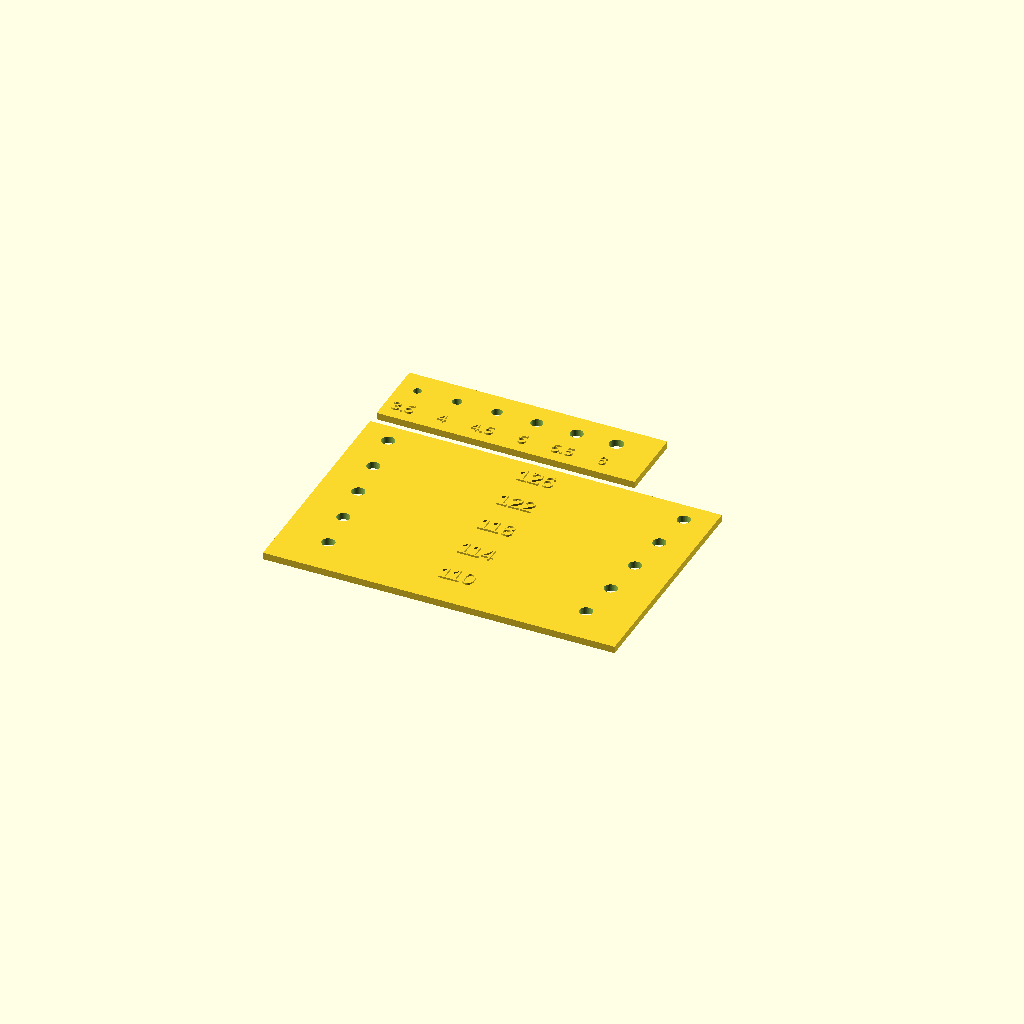
Cell 1: the model at its default parameters.
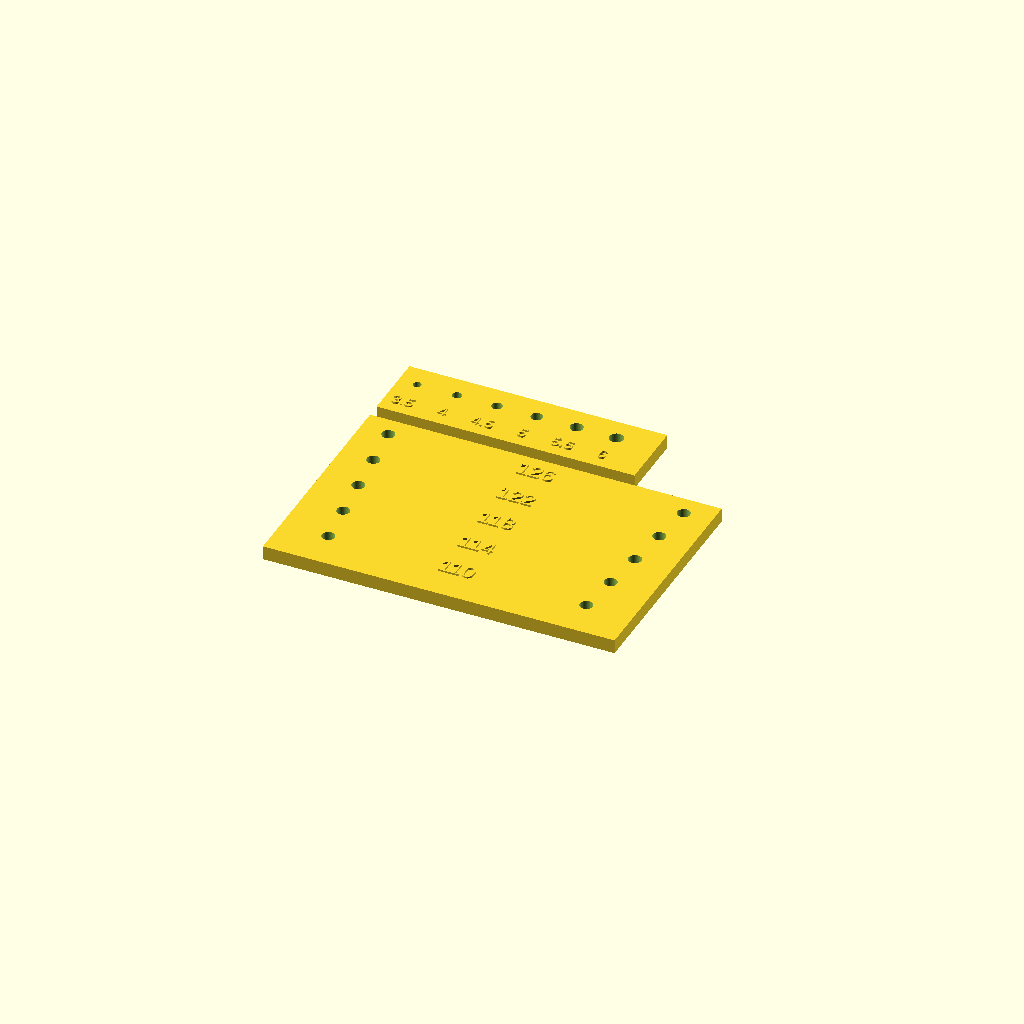
Cell 2 — T set to 6, the other parameters unchanged.
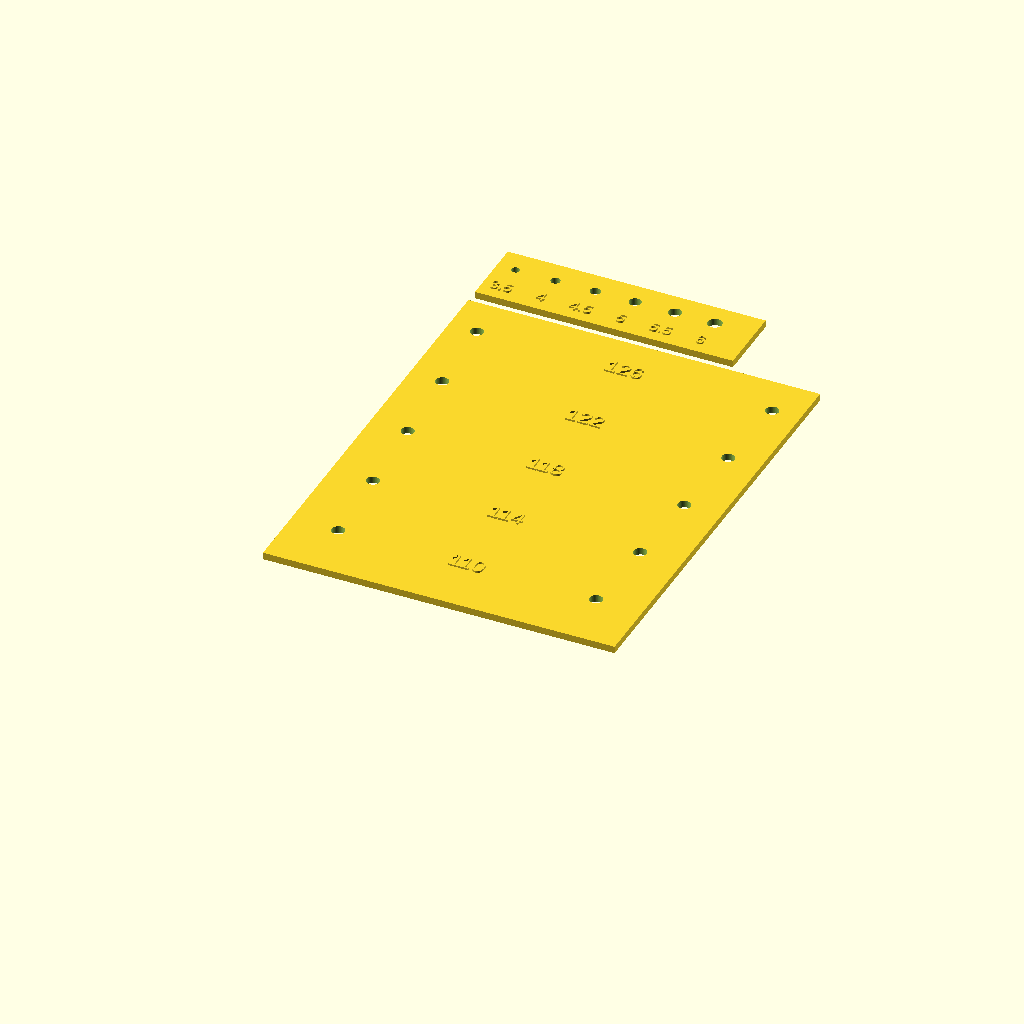
Cell 3: ROW_DY = 36 (everything else at default).
One fixed orthographic camera (rotation 55°, 0°, 25°; colour scheme Cornfield) for every cell.
Source of the model, cad/hole_gauge.scad:
// E12 deck plate - hole pattern gauge
// The photo gives ~108 px/inch with only ~4% perspective variation, but the
// holes themselves are dark-on-black and could not be located reliably.
// So this does not assume a pitch - it measures one.
//
// USE: lay the gauge on the plate, slide until a labelled row drops onto two
// adjacent holes. That row's number is the pitch in mm.

$fn = 64;

T        = 3;        // plate thickness
HOLE_D   = 5.5;      // clearance holes - slip over a bolt/pin, see through
LABEL_H  = 0.8;      // embossed text height
LABEL_SZ = 7;

// ---- Part A: longitudinal pitch gauge -------------------------------------
PITCHES  = [110, 114, 118, 122, 126];   // mm, brackets the ~4.6" visual estimate
ROW_DY   = 18;
A_W      = 150;
A_H      = len(PITCHES) * ROW_DY + 8;

module partA() {
  difference() {
    cube([A_W, A_H, T]);
    for (i = [0 : len(PITCHES)-1]) {
      p  = PITCHES[i];
      cy = 8 + i*ROW_DY + ROW_DY/2;
      translate([A_W/2 - p/2, cy, -1]) cylinder(d=HOLE_D, h=T+2);
      translate([A_W/2 + p/2, cy, -1]) cylinder(d=HOLE_D, h=T+2);
    }
  }
  // embossed pitch labels, centred between each pair
  for (i = [0 : len(PITCHES)-1]) {
    cy = 8 + i*ROW_DY + ROW_DY/2;
    translate([A_W/2, cy, T])
      linear_extrude(LABEL_H)
        text(str(PITCHES[i]), size=LABEL_SZ, halign="center", valign="center");
  }
}

// ---- Part B: hole diameter gauge ------------------------------------------
DIAMS  = [3.5, 4, 4.5, 5, 5.5, 6];
B_DX   = 17;
B_W    = len(DIAMS) * B_DX + 8;
B_H    = 30;

module partB() {
  difference() {
    cube([B_W, B_H, T]);
    for (i = [0 : len(DIAMS)-1])
      translate([8 + i*B_DX, B_H - 10, -1]) cylinder(d=DIAMS[i], h=T+2);
  }
  for (i = [0 : len(DIAMS)-1])
    translate([8 + i*B_DX, 7, T])
      linear_extrude(LABEL_H)
        text(str(DIAMS[i]), size=5, halign="center", valign="center");
}

partA();
translate([0, A_H + 6, 0]) partB();
Customizer parameters (derived from the source; name, type, default, range or options):
T: number, default 3
HOLE_D: number, default 5.5
LABEL_H: number, default 0.8
LABEL_SZ: number, default 7
ROW_DY: number, default 18
A_W: number, default 150
